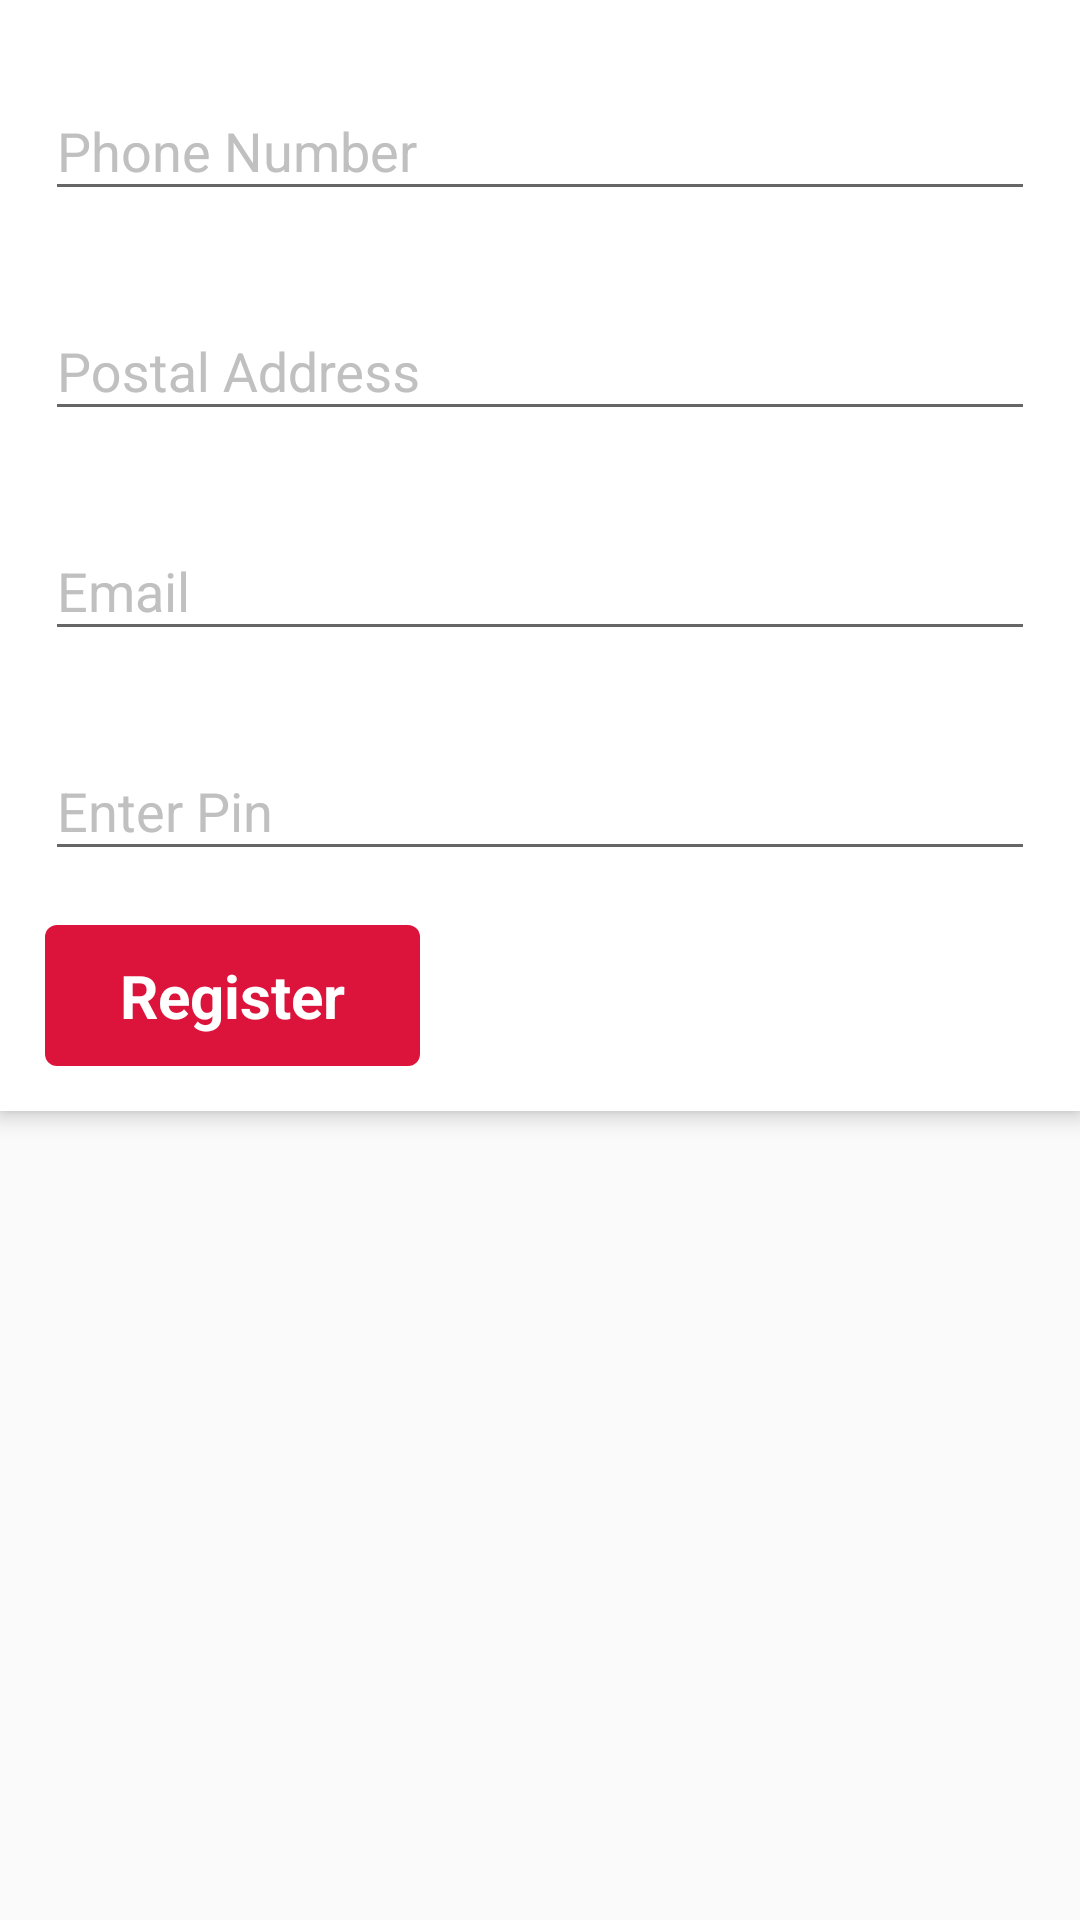

This screen was rendered from an Android layout file. Write that file and the resources it references.
<!-- AndroidManifest.xml: application theme AppTheme.NoActionBar -->
<!-- res/layout/content_sign_up.xml -->
<?xml version="1.0" encoding="utf-8"?>

<android.support.v4.widget.NestedScrollView xmlns:android="http://schemas.android.com/apk/res/android"
    xmlns:app="http://schemas.android.com/apk/res-auto"
    xmlns:tools="http://schemas.android.com/tools"
    xmlns:float="http://schemas.android.com/apk/res-auto"
    android:layout_width="match_parent"
    android:layout_height="match_parent"
    app:layout_behavior="@string/appbar_scrolling_view_behavior"
    tools:context=".CustomActivity.SignUp"
    tools:showIn="@layout/activity_sign_up">
    <android.support.v7.widget.CardView
        xmlns:card_view="http://schemas.android.com/apk/res-auto"
        android:id="@+id/card_view2"
        android:layout_width="match_parent"
        android:layout_height="wrap_content"
        card_view:cardElevation="4dp"
        card_view:cardBackgroundColor="#FFFFFF"
        card_view:cardCornerRadius="0dp">
        <LinearLayout
            android:layout_width="match_parent"
            android:layout_height="wrap_content"
            android:layout_margin="10dp"
            android:orientation="vertical">

            <android.support.design.widget.TextInputLayout
                android:layout_width="match_parent"
                android:layout_height="wrap_content"
                android:layout_marginBottom="8dp"
                android:layout_marginTop="8dp"
                android:textColorHint="@color/hintcolor">
                <EditText
                    android:layout_width="match_parent"
                    android:layout_height="wrap_content"
                    android:layout_margin="5dp"
                    android:inputType="phone"
                    android:id="@+id/phone"
                    android:hint="Phone Number" />
            </android.support.design.widget.TextInputLayout>


            <android.support.design.widget.TextInputLayout
                android:layout_width="match_parent"
                android:layout_height="wrap_content"
                android:layout_marginBottom="8dp"
                android:layout_marginTop="8dp"
                android:textColorHint="@color/hintcolor">
                <EditText
                    android:layout_width="match_parent"
                    android:layout_height="wrap_content"
                    android:layout_margin="5dp"
                    android:inputType="phone"
                    android:id="@+id/postal"
                    android:hint="Postal Address" />
            </android.support.design.widget.TextInputLayout>

            <android.support.design.widget.TextInputLayout
                android:layout_width="match_parent"
                android:layout_height="wrap_content"
                android:layout_marginBottom="8dp"
                android:layout_marginTop="8dp"
                android:textColorHint="@color/hintcolor">
                <EditText
                    android:layout_width="match_parent"
                    android:layout_height="wrap_content"
                    android:layout_margin="5dp"
                    android:inputType="textEmailAddress"
                    android:id="@+id/email"
                    android:hint="Email" />
            </android.support.design.widget.TextInputLayout>

            <android.support.design.widget.TextInputLayout
                android:layout_width="match_parent"
                android:layout_height="wrap_content"
                android:layout_marginBottom="8dp"
                android:layout_marginTop="8dp"
                android:textColorHint="@color/hintcolor">
                <EditText
                    android:layout_width="match_parent"
                    android:layout_height="wrap_content"
                    android:inputType="numberPassword"
                    android:layout_margin="5dp"
                    android:id="@+id/password"
                    android:hint="Enter Pin" />
            </android.support.design.widget.TextInputLayout>

            <LinearLayout
                android:layout_width="match_parent"
                android:layout_height="wrap_content"
                android:layout_margin="5dp"
                android:orientation="horizontal">
                <LinearLayout
                    android:layout_width="match_parent"
                    android:layout_height="wrap_content"
                    android:layout_weight="1"
                    android:orientation="horizontal">
                    <TextView
                        android:layout_width="wrap_content"
                        android:layout_height="wrap_content"
                        android:id="@+id/signup_btn"
                        android:text="Register"
                        android:textStyle="bold"
                        android:textColor="#FFFFFF"
                        android:background="@drawable/button"
                        android:paddingLeft="25dp"
                        android:paddingRight="25dp"
                        android:paddingBottom="10dp"
                        android:textSize="20dp"
                        android:paddingTop="10dp"/>
                </LinearLayout>
            </LinearLayout>
        </LinearLayout>
    </android.support.v7.widget.CardView>
</android.support.v4.widget.NestedScrollView>
<!-- res/layout/activity_sign_up.xml (included above) -->
<?xml version="1.0" encoding="utf-8"?>

<android.support.design.widget.CoordinatorLayout xmlns:android="http://schemas.android.com/apk/res/android"
    xmlns:app="http://schemas.android.com/apk/res-auto"
    xmlns:tools="http://schemas.android.com/tools"
    android:layout_width="match_parent"
    android:layout_height="match_parent"
    android:fitsSystemWindows="true"
    tools:context=".CustomActivity.SignUp">

    <android.support.design.widget.AppBarLayout
        android:id="@+id/app_bar"
        android:layout_width="match_parent"
        android:layout_height="@dimen/app_bar_height"
        android:fitsSystemWindows="true"
        android:background="@drawable/posta"
        android:theme="@style/AppTheme.AppBarOverlay">

        <android.support.design.widget.CollapsingToolbarLayout
            android:id="@+id/toolbar_layout"
            android:layout_width="match_parent"
            android:layout_height="match_parent"
            android:fitsSystemWindows="true"
            app:contentScrim="?attr/colorPrimary"
            app:layout_scrollFlags="scroll|exitUntilCollapsed">

            <android.support.v7.widget.Toolbar
                android:id="@+id/toolbar"
                android:layout_width="match_parent"
                android:layout_height="?attr/actionBarSize"
                app:layout_collapseMode="pin"
                app:popupTheme="@style/AppTheme.PopupOverlay">
            </android.support.v7.widget.Toolbar>

        </android.support.design.widget.CollapsingToolbarLayout>
    </android.support.design.widget.AppBarLayout>

    <include layout="@layout/content_sign_up" />

    

</android.support.design.widget.CoordinatorLayout>
<!-- resources referenced by this layout -->
<resources>
  <color name="hintcolor">#C0C0C0</color>
  <dimen name="app_bar_height">180dp</dimen>
  <dimen name="fab_margin">16dp</dimen>
  <!-- drawable button (drawable) -->
  <?xml version="1.0" encoding="utf-8"?>
  
  <shape  xmlns:android="http://schemas.android.com/apk/res/android"
      android:shape="rectangle">
      <solid android:color="#DC143C"></solid>
      <corners android:radius="4dp"></corners>
      
  </shape>
  <!-- drawable posta: jpg bitmap (drawable, 51644 bytes) -->
  <style name="AppTheme.AppBarOverlay" parent="ThemeOverlay.AppCompat.Dark.ActionBar" />
  <style name="AppTheme.PopupOverlay" parent="ThemeOverlay.AppCompat.Light" />
  <style name="AppTheme.NoActionBar">
          <item name="windowActionBar">false</item>
          <item name="windowNoTitle">true</item>
      </style>
</resources>
